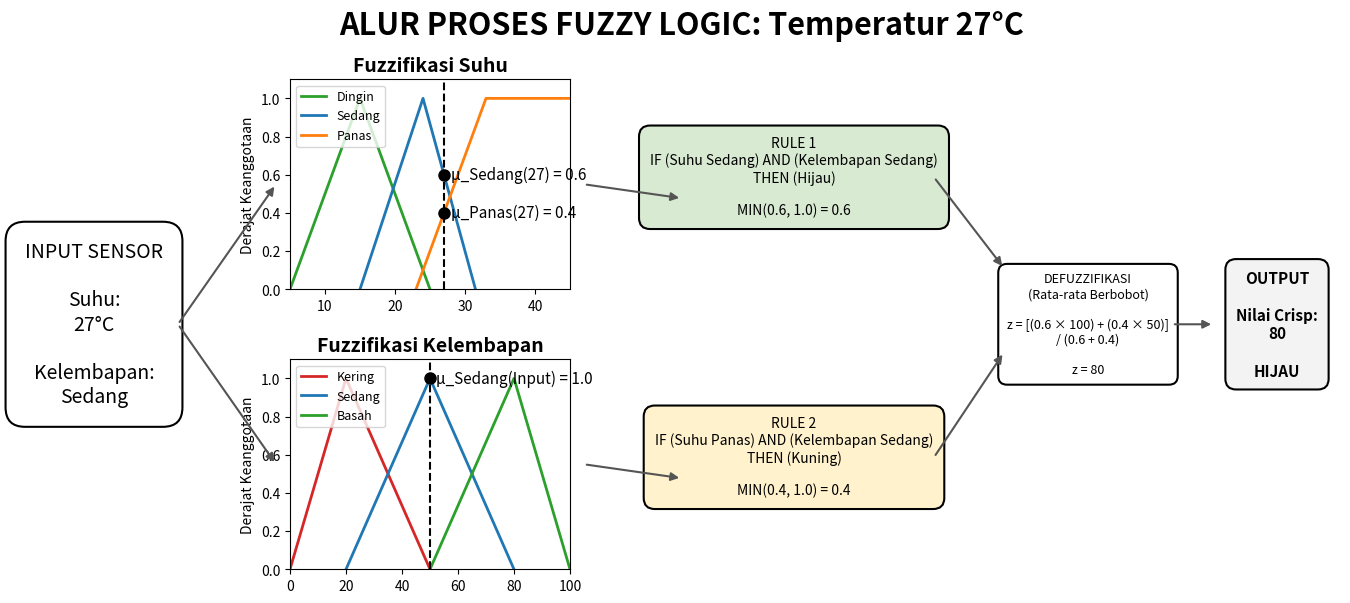

The matplotlib source for this figure:
import matplotlib.pyplot as plt
import matplotlib.patches as patches

# 1. SETUP FIGURE (Ukuran Landscape & Background Putih)
fig = plt.figure(figsize=(14, 7))
fig.patch.set_facecolor('white')

# Judul Utama
fig.suptitle('ALUR PROSES FUZZY LOGIC: Temperatur 27°C', 
             fontsize=22, fontweight='bold', y=0.95)

# ==========================================
# 2. KOMPONEN KOTAK (INPUT, RULE, DEFUZZ, OUTPUT)
# ==========================================

# KOTAK INPUT (Kiri)
ax_in = fig.add_axes([0.02, 0.35, 0.12, 0.3])
ax_in.axis('off')
ax_in.text(0.5, 0.5, "INPUT SENSOR\n\nSuhu:\n27°C\n\nKelembapan:\nSedang", 
           ha='center', va='center', fontsize=14, 
           bbox=dict(boxstyle="round,pad=1", fc="white", ec="black", lw=1.5))

# KOTAK RULE 1 (Tengah Atas)
ax_r1 = fig.add_axes([0.50, 0.60, 0.16, 0.22])
ax_r1.axis('off')
ax_r1.text(0.5, 0.5, "RULE 1\nIF (Suhu Sedang) AND (Kelembapan Sedang)\nTHEN (Hijau)\n\nMIN(0.6, 1.0) = 0.6", 
           ha='center', va='center', fontsize=10, 
           bbox=dict(boxstyle="round,pad=0.8", fc="#d9ead3", ec="black", lw=1.5))

# KOTAK RULE 2 (Tengah Bawah)
ax_r2 = fig.add_axes([0.50, 0.20, 0.16, 0.22])
ax_r2.axis('off')
ax_r2.text(0.5, 0.5, "RULE 2\nIF (Suhu Panas) AND (Kelembapan Sedang)\nTHEN (Kuning)\n\nMIN(0.4, 1.0) = 0.4", 
           ha='center', va='center', fontsize=10, 
           bbox=dict(boxstyle="round,pad=0.8", fc="#fff2cc", ec="black", lw=1.5))

# KOTAK DEFUZZIFIKASI (Kanan)
ax_d = fig.add_axes([0.73, 0.37, 0.12, 0.26])
ax_d.axis('off')
defuzz_text = (
    "DEFUZZIFIKASI\n(Rata-rata Berbobot)\n\n"
    "z = [(0.6 × 100) + (0.4 × 50)]\n/ (0.6 + 0.4)\n\n"
    "z = 80"
)
ax_d.text(0.5, 0.5, defuzz_text, 
          ha='center', va='center', fontsize=9, 
          bbox=dict(boxstyle="round,pad=0.7", fc="white", ec="black", lw=1.5))

# KOTAK OUTPUT AKHIR (Paling Kanan)
ax_o = fig.add_axes([0.88, 0.38, 0.09, 0.24])
ax_o.axis('off')
ax_o.text(0.5, 0.5, "OUTPUT\n\nNilai Crisp:\n80\n\nHIJAU", 
          ha='center', va='center', fontsize=11, fontweight='bold',
          bbox=dict(boxstyle="round,pad=0.7", fc="#f3f3f3", ec="black", lw=1.5))

# ==========================================
# 3. GRAFIK MEMBERSHIP FUNCTION (Presisi Matematis)
# ==========================================

# GRAFIK FUZZIFIKASI SUHU
ax_f1 = fig.add_axes([0.22, 0.55, 0.2, 0.3])
ax_f1.set_title("Fuzzifikasi Suhu", fontsize=14, fontweight='bold')
# Tambahan: Segitiga Dingin
ax_f1.plot([5, 15, 25], [0, 1, 0], label='Dingin', color='#2ca02c', lw=2)
# Membangun garis segitiga agar saat x=27, y benar-benar 0.6 dan 0.4
ax_f1.plot([15, 24, 31.5], [0, 1, 0], label='Sedang', color='#1f77b4', lw=2)
ax_f1.plot([23, 33, 45], [0, 1, 1], label='Panas', color='#ff7f0e', lw=2)

# Garis vertikal presisi di angka 27
ax_f1.axvline(27, color='black', linestyle='--', lw=1.5)
# Titik potong presisi
ax_f1.plot(27, 0.6, 'ko', markersize=8) 
ax_f1.plot(27, 0.4, 'ko', markersize=8) 
# Teks penjelasan titik
ax_f1.text(28, 0.6, "μ_Sedang(27) = 0.6", va='center', fontsize=11)
ax_f1.text(28, 0.4, "μ_Panas(27) = 0.4", va='center', fontsize=11)

ax_f1.set_ylim(0, 1.1)
ax_f1.set_xlim(5, 45) # Diperlebar agar bagian 'Dingin' terlihat
ax_f1.set_ylabel("Derajat Keanggotaan")
ax_f1.legend(loc='upper left', fontsize=9)

# GRAFIK FUZZIFIKASI KELEMBAPAN
ax_f2 = fig.add_axes([0.22, 0.15, 0.2, 0.3])
ax_f2.set_title("Fuzzifikasi Kelembapan", fontsize=14, fontweight='bold')
# Tambahan: 3 Kategori Kelembapan (Kering, Sedang, Basah)
ax_f2.plot([0, 20, 50], [0, 1, 0], label='Kering', color='#d62728', lw=2)
ax_f2.plot([20, 50, 80], [0, 1, 0], label='Sedang', color='#1f77b4', lw=2)
ax_f2.plot([50, 80, 100], [0, 1, 0], label='Basah', color='#2ca02c', lw=2)

ax_f2.axvline(50, color='black', linestyle='--', lw=1.5)
ax_f2.plot(50, 1.0, 'ko', markersize=8)
ax_f2.text(52, 1.0, "μ_Sedang(Input) = 1.0", va='center', fontsize=11)

ax_f2.set_ylim(0, 1.1)
ax_f2.set_xlim(0, 100) # Diperlebar skala persentase 0-100
ax_f2.set_ylabel("Derajat Keanggotaan")
ax_f2.legend(loc='upper left', fontsize=9)

# ==========================================
# 4. PANAH PENGHUBUNG ALUR
# ==========================================
def draw_arrow(fig, posA, posB):
    arrow = patches.FancyArrowPatch(posA, posB, transform=fig.transFigure, 
                                    mutation_scale=12, color='#555555', 
                                    arrowstyle='-|>', lw=1.5)
    fig.patches.append(arrow)

# Panah Input -> Fuzzifikasi
draw_arrow(fig, (0.14, 0.5), (0.21, 0.7))  # Ke Suhu
draw_arrow(fig, (0.14, 0.5), (0.21, 0.3))  # Ke Kelembapan

# Panah Fuzzifikasi -> Inferensi (Rule)
draw_arrow(fig, (0.43, 0.7), (0.50, 0.68))  # Suhu ke Rule 1
draw_arrow(fig, (0.43, 0.3), (0.50, 0.28))  # Kelembapan ke Rule 2

# Panah Inferensi -> Defuzzifikasi
draw_arrow(fig, (0.68, 0.71), (0.73, 0.58)) # Rule 1 ke Defuzz
draw_arrow(fig, (0.68, 0.31), (0.73, 0.46)) # Rule 2 ke Defuzz

# Panah Defuzzifikasi -> Output
draw_arrow(fig, (0.85, 0.5), (0.88, 0.5))

# Tampilkan Hasil
plt.show()
